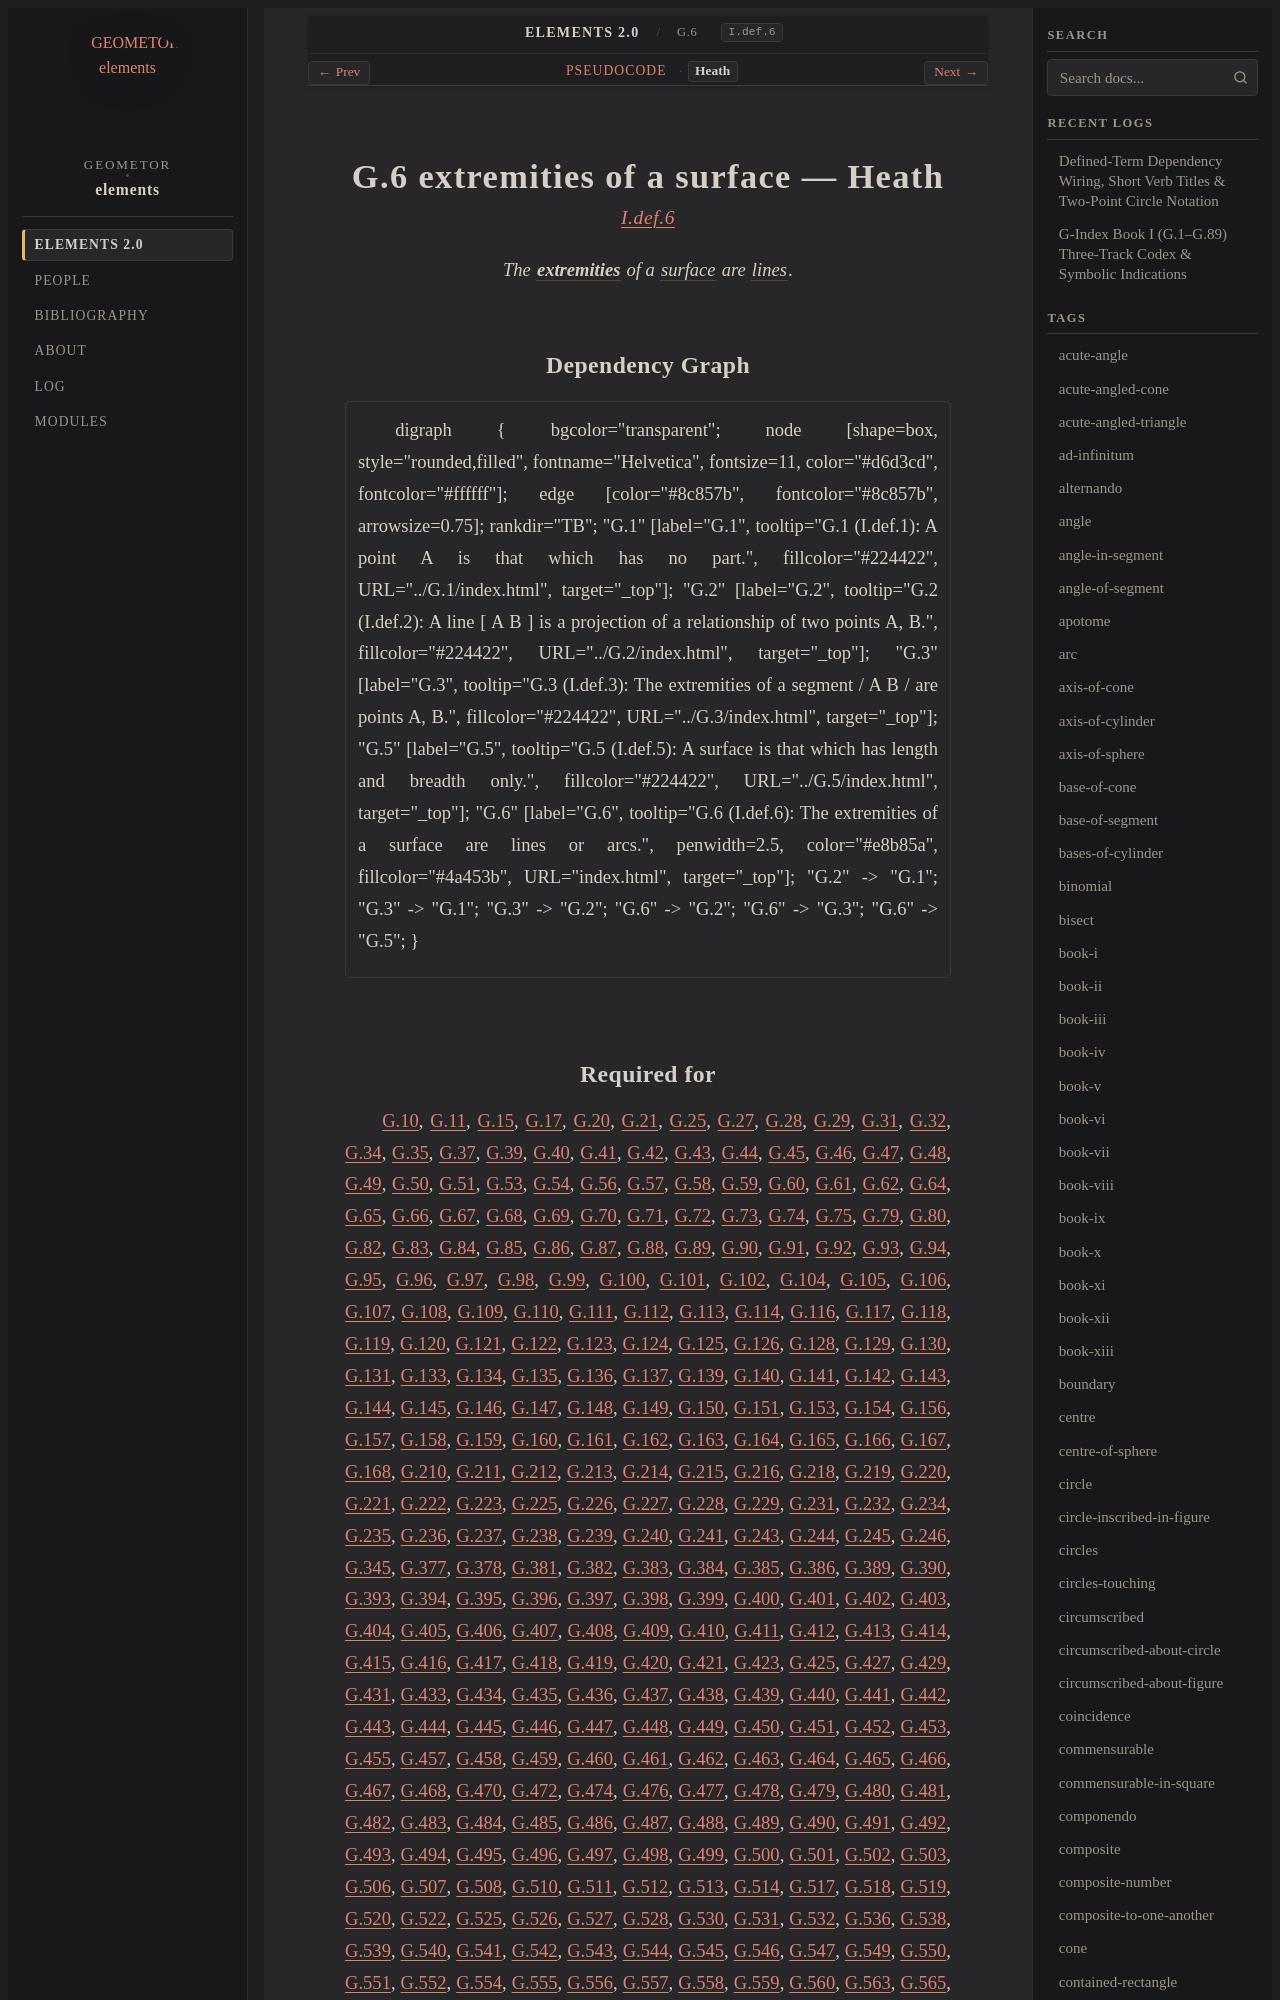

repository: geometor/elements · page: elements2/G.6/heath.html · generator: sphinx

:canonical_id: G.6
:original_id: I.def.6
:title: G.6 extremities of a surface
:volume: I
:book: I
:type: def

G.6 extremities of a surface — Heath
====================================

.. rubric:: `I.def.6 <https://geometor.github.io/euclid/heath/volume_I/book_i/definitions/#i-def-6>`_

.. enunciation::

   The :term:`**extremities** <extremity>` of a :term:`surface <surface>` are :term:`lines <G.2>`.

Dependency Graph
----------------

.. graphviz::

   digraph {
     bgcolor="transparent";
     node [shape=box, style="rounded,filled", fontname="Helvetica", fontsize=11, color="#d6d3cd", fontcolor="#ffffff"];
     edge [color="#8c857b", fontcolor="#8c857b", arrowsize=0.75];
     rankdir="TB";
     "G.1" [label="G.1", tooltip="G.1 (I.def.1): A point A is that which has no part.", fillcolor="#224422", URL="../G.1/index.html", target="_top"];
     "G.2" [label="G.2", tooltip="G.2 (I.def.2): A line [ A B ] is a projection of a relationship of two points A, B.", fillcolor="#224422", URL="../G.2/index.html", target="_top"];
     "G.3" [label="G.3", tooltip="G.3 (I.def.3): The extremities of a segment / A B / are points A, B.", fillcolor="#224422", URL="../G.3/index.html", target="_top"];
     "G.5" [label="G.5", tooltip="G.5 (I.def.5): A surface is that which has length and breadth only.", fillcolor="#224422", URL="../G.5/index.html", target="_top"];
     "G.6" [label="G.6", tooltip="G.6 (I.def.6): The extremities of a surface are lines or arcs.", penwidth=2.5, color="#e8b85a", fillcolor="#4a453b", URL="index.html", target="_top"];
     "G.2" -> "G.1";
     "G.3" -> "G.1";
     "G.3" -> "G.2";
     "G.6" -> "G.2";
     "G.6" -> "G.3";
     "G.6" -> "G.5";
   }
